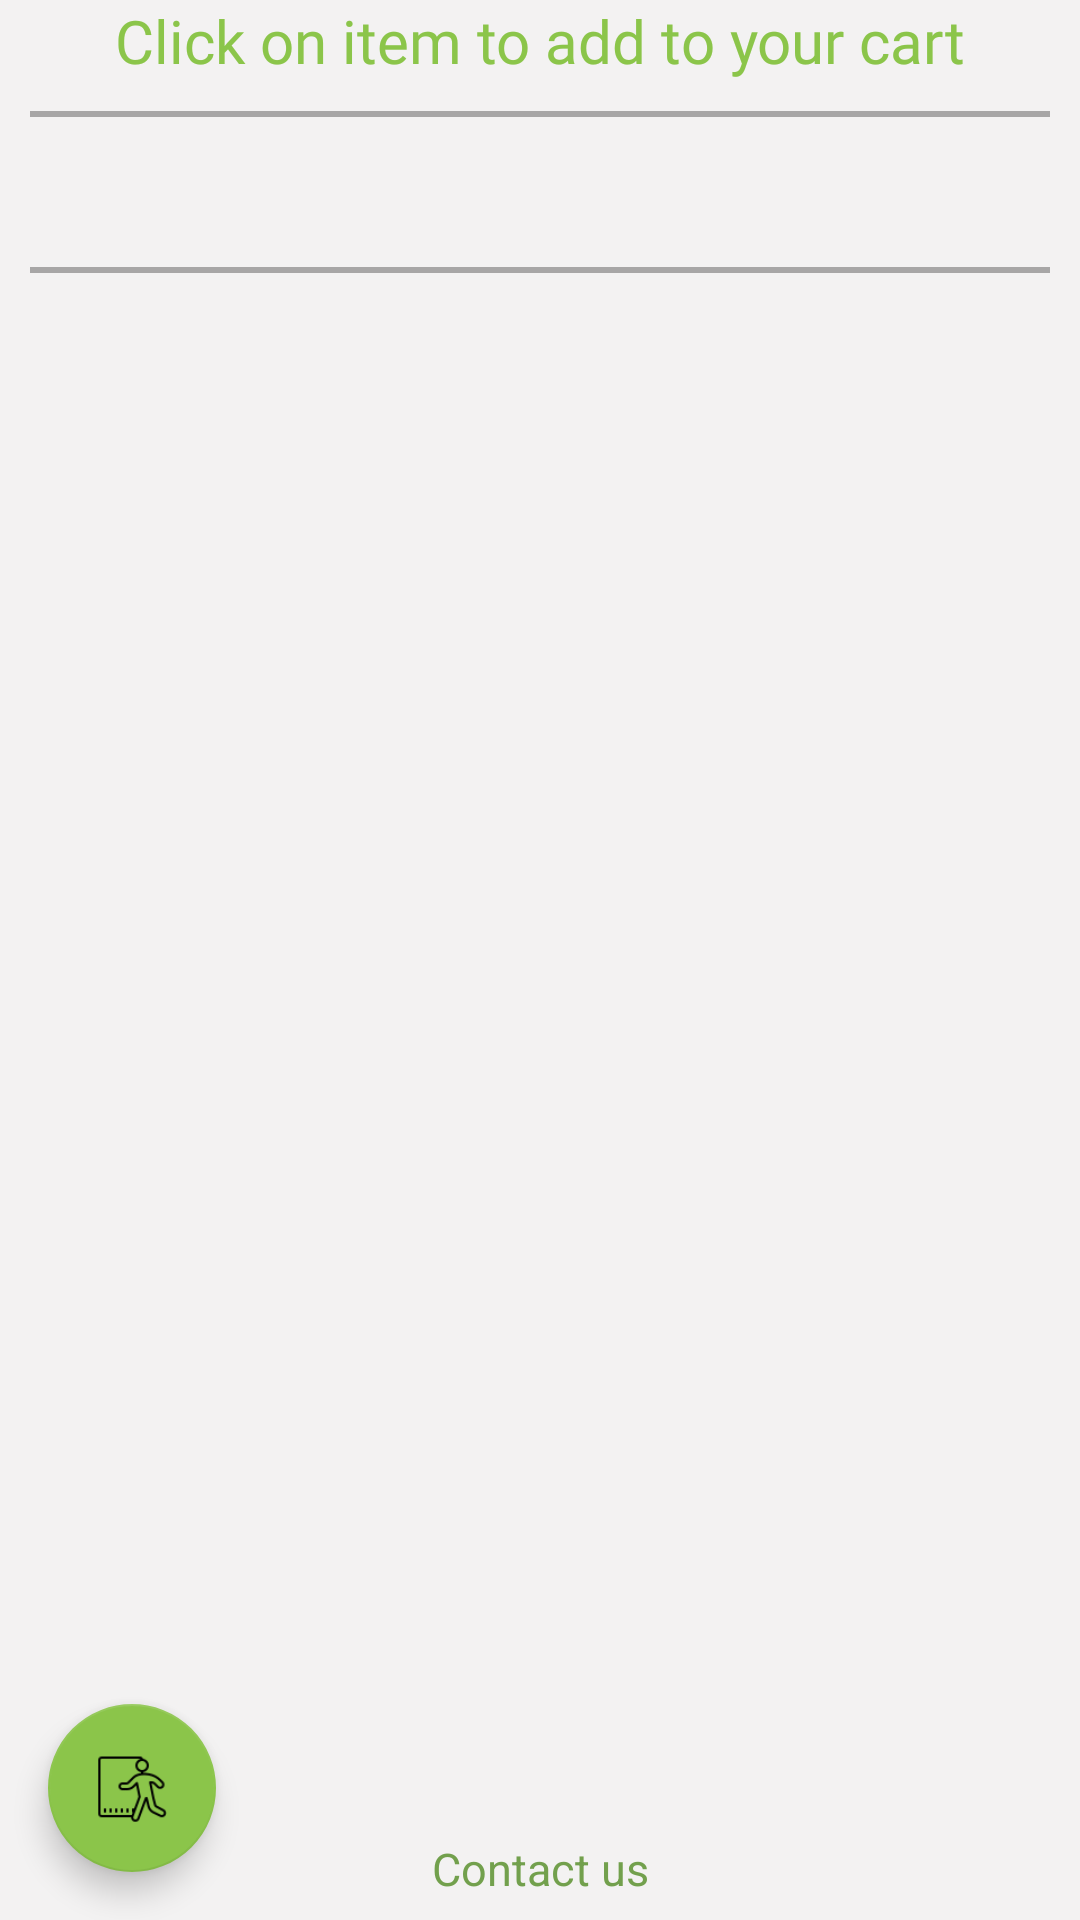

The Android layout XML behind this screen, and the referenced resources:
<!-- AndroidManifest.xml: application theme AppTheme -->
<!-- res/layout/activity_furniture.xml -->
<?xml version="1.0" encoding="utf-8"?>
<LinearLayout xmlns:android="http://schemas.android.com/apk/res/android"
    xmlns:app="http://schemas.android.com/apk/res-auto"
    xmlns:tools="http://schemas.android.com/tools"
    android:layout_width="match_parent"
    android:layout_height="match_parent"
    android:orientation="vertical"
    tools:context=".furniture.Furniture">

    <ProgressBar
        android:id="@+id/login_progress"
        style="?android:attr/progressBarStyleLarge"
        android:layout_width="wrap_content"
        android:layout_height="wrap_content"
        android:layout_gravity="center_horizontal"
        android:layout_marginTop="200dp"
        android:visibility="gone" />

    <TextView
        android:id="@+id/tvLoad"
        android:layout_width="match_parent"
        android:layout_height="wrap_content"
        android:layout_marginTop="25dp"
        android:clickable="true"
        android:focusable="true"
        android:gravity="center_horizontal"
        android:text="Loading...please wait..."
        android:textColor="@color/colorPrimary"
        android:textStyle="bold"
        android:visibility="gone" />

    <LinearLayout
        android:layout_width="match_parent"
        android:layout_height="match_parent"
        android:id="@+id/login_form"
        android:orientation="vertical">

        <androidx.coordinatorlayout.widget.CoordinatorLayout
            android:layout_width="match_parent"
            android:layout_height="match_parent"
            android:background="@color/background">

            <LinearLayout
                android:layout_width="match_parent"
                android:layout_height="match_parent"
                android:orientation="vertical"
                android:background="@color/background"
                tools:context=".store.Store"
                android:id="@+id/llFurniture">

                <TextView
                    android:layout_width="wrap_content"
                    android:layout_height="wrap_content"
                    android:layout_gravity="center_horizontal"
                    android:fontFamily="@font/lobster"
                    android:textColor="@color/colorAccent"
                    android:textSize="20sp"
                    android:text="Click on item to add to your cart"/>

                <View
                    android:layout_width="wrap_content"
                    android:layout_height="2dp"
                    android:background="@color/divider"
                    android:layout_margin="10dp"/>

                <androidx.recyclerview.widget.RecyclerView
                    android:id="@+id/rvFurnitureList"
                    android:layout_width="wrap_content"
                    android:layout_height="wrap_content"
                    android:layout_marginBottom="30dp"
                    android:layout_gravity="center" />

                <View
                    android:layout_width="wrap_content"
                    android:layout_height="2dp"
                    android:background="@color/divider"
                    android:layout_margin="10dp"/>


            </LinearLayout>

            <TextView
                android:id="@+id/tvContact"
                android:layout_width="wrap_content"
                android:layout_height="wrap_content"
                android:layout_gravity="bottom|center"
                android:layout_marginBottom="7dp"
                android:clickable="true"
                android:foreground="?attr/selectableItemBackgroundBorderless"
                android:text="@string/contact_us"
                android:textColor="@color/colorAccentDark"
                android:textSize="15sp"
                app:layout_anchor="@+id/llFurniture"
                app:layout_anchorGravity="bottom|center" />

            <com.google.android.material.floatingactionbutton.FloatingActionButton
                android:layout_width="wrap_content"
                android:layout_height="wrap_content"
                android:layout_gravity="bottom|right"
                android:layout_margin="16dp"
                android:src="@drawable/exit"
                app:layout_anchor="@id/llFurniture"
                app:layout_anchorGravity="bottom|left|end"
                android:foreground="?attr/selectableItemBackgroundBorderless"
                android:clickable="true"
                android:id="@+id/fabLogout"/>

        </androidx.coordinatorlayout.widget.CoordinatorLayout>

    </LinearLayout>

</LinearLayout>
<!-- resources referenced by this layout -->
<resources>
  <color name="background">#F3F2F2</color>
  <color name="colorAccent">#8BC54A</color>
  <color name="colorAccentDark">#72A04D</color>
  <color name="colorPrimary">#607D8B</color>
  <color name="divider">#A7A6A6</color>
  <!-- drawable exit: png bitmap (drawable-v24, 1543 bytes) -->
  <string name="contact_us">Contact us</string>
  <style name="AppTheme" parent="Theme.AppCompat.Light.DarkActionBar">
          
          <item name="colorPrimary">@color/colorPrimary</item>
          <item name="colorPrimaryDark">@color/colorPrimaryDark</item>
          <item name="colorAccent">@color/colorAccent</item>
      </style>
  <color name="colorPrimaryDark">#455A64</color>
</resources>
